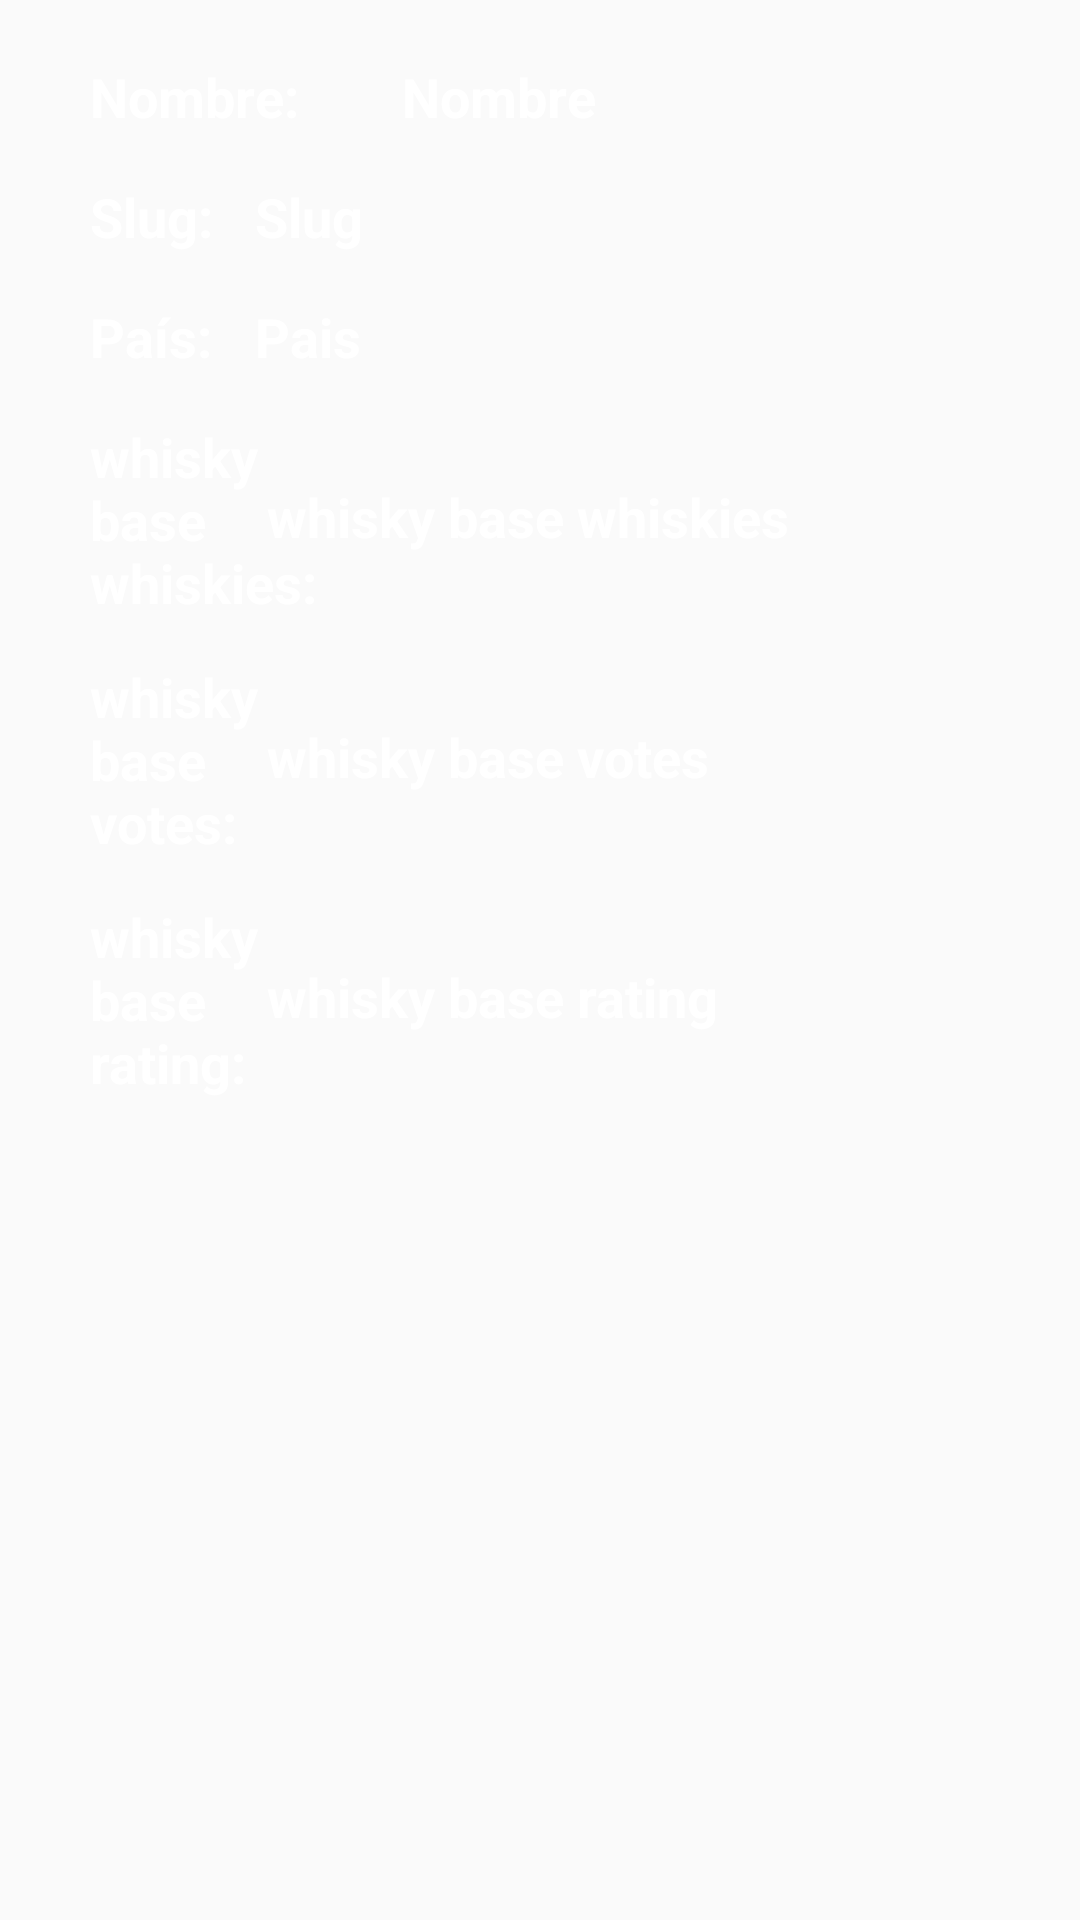

Here is an Android app screen rendered from its layout file. Give the layout XML and the strings, colors and styles it references.
<!-- AndroidManifest.xml: application theme Theme.Design.Light.NoActionBar -->
<!-- res/layout/destilerias_item.xml -->
<?xml version="1.0" encoding="utf-8"?>
<androidx.constraintlayout.widget.ConstraintLayout
    android:background="@drawable/fondo"
    xmlns:android="http://schemas.android.com/apk/res/android"
    xmlns:app="http://schemas.android.com/apk/res-auto"
    xmlns:tools="http://schemas.android.com/tools"
    android:layout_width="match_parent"
    android:layout_height="match_parent">

    <TextView
        android:id="@+id/textView5"
        android:layout_width="100dp"
        android:layout_height="70dp"
        android:layout_marginStart="20dp"
        android:layout_marginTop="10dp"
        android:paddingStart="10dp"
        android:text="whisky base whiskies: "
        android:textAlignment="gravity"
        android:textColor="@color/white"
        android:textColorHint="@color/white"
        android:textSize="18sp"
        android:textStyle="bold"
        app:layout_constraintStart_toStartOf="parent"
        app:layout_constraintTop_toBottomOf="@+id/textView8" />

    <TextView
        android:id="@+id/textView9"
        android:layout_width="100dp"
        android:layout_height="70dp"
        android:layout_marginStart="20dp"
        android:layout_marginTop="10dp"
        android:paddingStart="10dp"
        android:text="whisky base votes: "
        android:textAlignment="gravity"
        android:textColor="@color/white"
        android:textColorHint="@color/white"
        android:textSize="18sp"
        android:textStyle="bold"
        app:layout_constraintStart_toStartOf="parent"
        app:layout_constraintTop_toBottomOf="@+id/textView5" />

    <TextView
        android:id="@+id/textView10"
        android:layout_width="100dp"
        android:layout_height="70dp"
        android:layout_marginStart="20dp"
        android:layout_marginTop="10dp"
        android:paddingStart="10dp"
        android:text="whisky base rating: "
        android:textAlignment="gravity"
        android:textColor="@color/white"
        android:textColorHint="@color/white"
        android:textSize="18sp"
        android:textStyle="bold"
        app:layout_constraintStart_toStartOf="parent"
        app:layout_constraintTop_toBottomOf="@+id/textView9" />

    <TextView
        android:id="@+id/textView8"
        android:layout_width="0dp"
        android:layout_height="30dp"
        android:layout_marginStart="20dp"
        android:layout_marginTop="10dp"
        android:paddingStart="10dp"
        android:text="País: "
        android:textAlignment="gravity"
        android:textColor="@color/white"
        android:textColorHint="@color/white"
        android:textSize="18sp"
        android:textStyle="bold"
        app:layout_constraintStart_toStartOf="parent"
        app:layout_constraintTop_toBottomOf="@+id/textView7" />

    <TextView
        android:id="@+id/tvName"
        android:layout_width="0dp"
        android:layout_height="30dp"
        android:layout_marginStart="20dp"
        android:layout_marginTop="20dp"
        android:layout_marginEnd="20dp"
        android:hint="Nombre"
        android:paddingStart="10dp"
        android:textAlignment="gravity"
        android:textColor="@color/white"
        android:textColorHint="@color/white"
        android:textSize="18sp"
        android:textStyle="bold"
        app:layout_constraintEnd_toEndOf="parent"
        app:layout_constraintStart_toEndOf="@+id/textView6"
        app:layout_constraintTop_toTopOf="parent" />

    <TextView
        android:id="@+id/tvSlug"
        android:layout_width="265dp"
        android:layout_height="30dp"
        android:layout_marginTop="10dp"
        android:layout_marginEnd="20dp"
        android:hint="Slug"
        android:paddingStart="10dp"
        android:textAlignment="gravity"
        android:textColor="@color/white"
        android:textColorHint="@color/white"
        android:textSize="18sp"
        android:textStyle="bold"
        app:layout_constraintEnd_toEndOf="parent"
        app:layout_constraintTop_toBottomOf="@+id/tvName" />

    <TextView
        android:id="@+id/tvCountry"
        android:layout_width="265dp"
        android:layout_height="30dp"
        android:layout_marginTop="10dp"
        android:layout_marginEnd="20dp"
        android:hint="Pais"
        android:paddingStart="10dp"
        android:textAlignment="gravity"
        android:textColor="@color/white"
        android:textColorHint="@color/white"
        android:textSize="18sp"
        android:textStyle="bold"
        app:layout_constraintEnd_toEndOf="parent"
        app:layout_constraintTop_toBottomOf="@+id/tvSlug" />

    <TextView
        android:id="@+id/tv_whisky_base_whiskies"
        android:layout_width="265dp"
        android:layout_height="30dp"
        android:layout_marginTop="30dp"
        android:layout_marginEnd="16dp"
        android:hint="whisky base whiskies"
        android:paddingStart="10dp"
        android:textAlignment="gravity"
        android:textColor="@color/white"
        android:textColorHint="@color/white"
        android:textSize="18sp"
        android:textStyle="bold"
        app:layout_constraintEnd_toEndOf="parent"
        app:layout_constraintTop_toBottomOf="@+id/tvCountry" />

    <TextView
        android:id="@+id/tv_whisky_base_votes"
        android:layout_width="265dp"
        android:layout_height="30dp"
        android:layout_marginTop="50dp"
        android:layout_marginEnd="16dp"
        android:hint="whisky base votes"
        android:paddingStart="10dp"
        android:textAlignment="gravity"
        android:textColor="@color/white"
        android:textColorHint="@color/white"
        android:textSize="18sp"
        android:textStyle="bold"
        app:layout_constraintEnd_toEndOf="parent"
        app:layout_constraintTop_toBottomOf="@+id/tv_whisky_base_whiskies" />

    <TextView
        android:id="@+id/tv_whisky_base_rating"
        android:layout_width="265dp"
        android:layout_height="30dp"
        android:layout_marginTop="50dp"
        android:layout_marginEnd="16dp"
        android:hint="whisky base rating"
        android:paddingStart="10dp"
        android:textAlignment="gravity"
        android:textColor="@color/white"
        android:textColorHint="@color/white"
        android:textSize="18sp"
        android:textStyle="bold"
        app:layout_constraintEnd_toEndOf="parent"
        app:layout_constraintTop_toBottomOf="@+id/tv_whisky_base_votes" />

    <TextView
        android:id="@+id/textView6"
        android:layout_width="0dp"
        android:layout_height="30dp"
        android:layout_marginStart="20dp"
        android:layout_marginTop="20dp"
        android:paddingStart="10dp"
        android:text="Nombre: "
        android:textAlignment="gravity"
        android:textColor="@color/white"
        android:textColorHint="@color/white"
        android:textSize="18sp"
        android:textStyle="bold"
        app:layout_constraintStart_toStartOf="parent"
        app:layout_constraintTop_toTopOf="parent" />

    <TextView
        android:id="@+id/textView7"
        android:layout_width="0dp"
        android:layout_height="30dp"
        android:layout_marginStart="20dp"
        android:layout_marginTop="10dp"
        android:paddingStart="10dp"
        android:text="Slug: "
        android:textAlignment="gravity"
        android:textColor="@color/white"
        android:textColorHint="@color/white"
        android:textSize="18sp"
        android:textStyle="bold"
        app:layout_constraintStart_toStartOf="parent"
        app:layout_constraintTop_toBottomOf="@+id/textView6" />

</androidx.constraintlayout.widget.ConstraintLayout>
<!-- resources referenced by this layout -->
<resources>

  <!-- not gathered from this repository: default colours our renderer supplied (Android Studio template values) -->
  <color name="white">#FFFFFFFF</color>
</resources>
